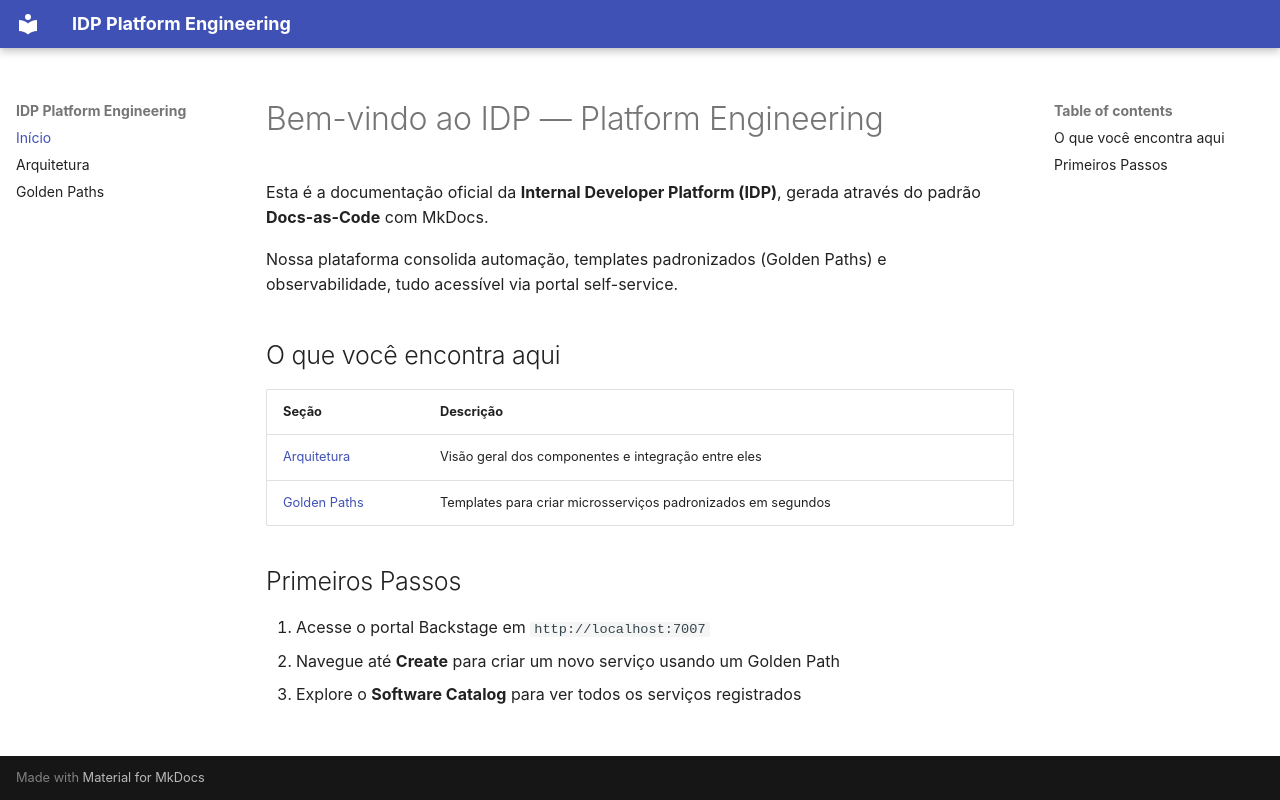

repository: Gabriel-V-Mendes/platform-enginnering · page: index.html · generator: mkdocs

# Bem-vindo ao IDP — Platform Engineering

Esta é a documentação oficial da **Internal Developer Platform (IDP)**, gerada através do padrão **Docs-as-Code** com MkDocs.

Nossa plataforma consolida automação, templates padronizados (Golden Paths) e observabilidade, tudo acessível via portal self-service.

## O que você encontra aqui

| Seção | Descrição |
|---|---|
| [Arquitetura](architecture.md) | Visão geral dos componentes e integração entre eles |
| [Golden Paths](golden-paths.md) | Templates para criar microsserviços padronizados em segundos |

## Primeiros Passos

1. Acesse o portal Backstage em `http://localhost:7007`
2. Navegue até **Create** para criar um novo serviço usando um Golden Path
3. Explore o **Software Catalog** para ver todos os serviços registrados
